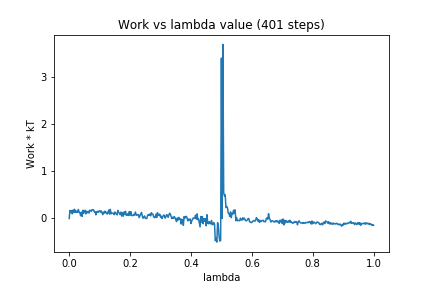

The table this chart was drawn from, first rows:
0, 0.0
1, 0.1707
2, 0.1379
3, 0.1687
4, 0.09831
5, 0.18
6, 0.1259
7, 0.1947
8, 0.1306
9, 0.1609
10, 0.1283
11, 0.1335
12, 0.192
13, 0.1297
14, 0.1293
15, 0.05751
16, 0.1341
17, 0.04458
18, 0.1765
19, 0.1111
20, 0.1635
21, 0.1753
22, 0.09777
23, 0.155
24, 0.1225
25, 0.1522
26, 0.115
27, 0.1769
28, 0.1675
29, 0.1529
30, 0.1873
31, 0.1844
32, 0.184
33, 0.1401
34, 0.1458
35, 0.0792
36, 0.1427
37, 0.1511
38, 0.1298
39, 0.1558
40, 0.1647
41, 0.1336
42, 0.1626
43, 0.132
44, 0.0811
45, 0.1356
46, 0.1128
47, 0.1567
48, 0.1179
49, 0.1313
50, 0.09396
51, 0.1419
52, 0.1794
53, 0.0928
54, 0.1943
55, 0.09962
56, 0.1153
57, 0.1141
58, 0.1134
59, 0.08127
60, 0.1387
... 340 more rows
